Dataset: dataset (GitHub, asf89/dl-fruit-classification). Classes: abacate, kiwi, mamao, manga.

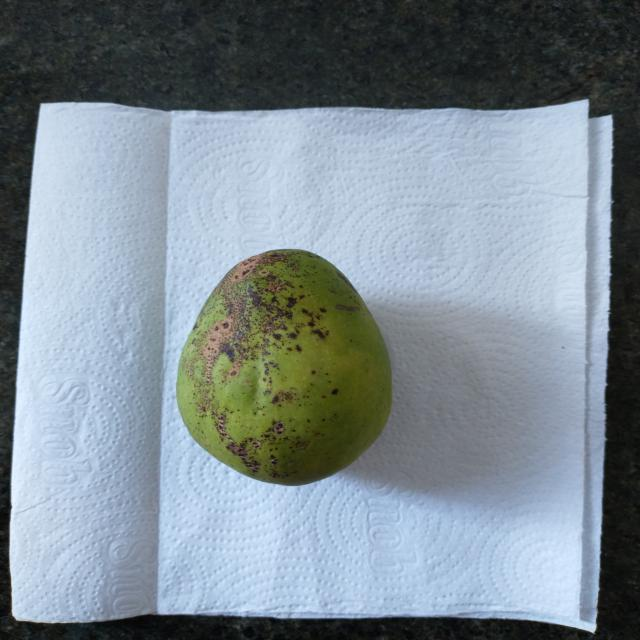
Label: manga

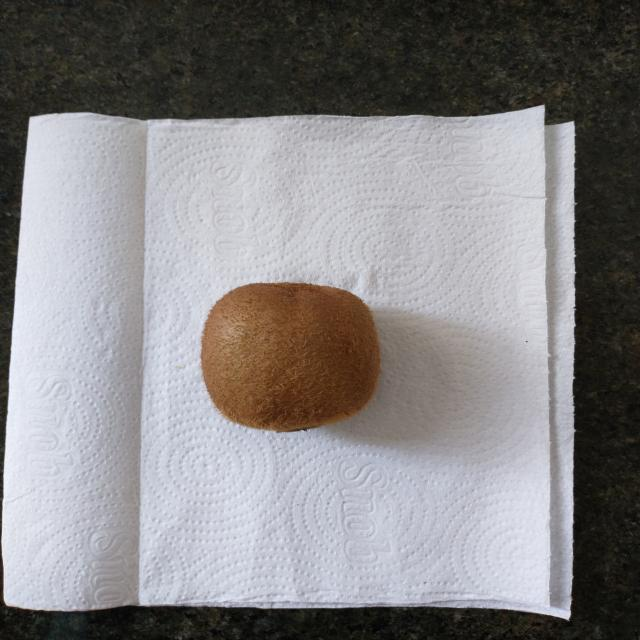
Label: kiwi

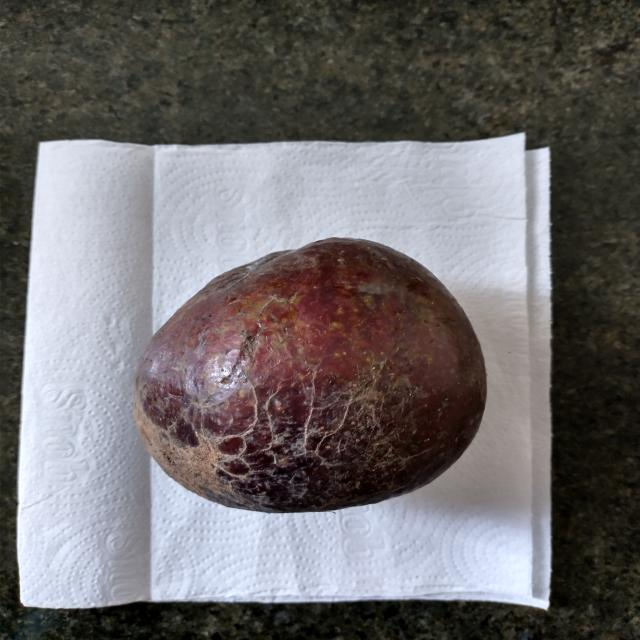
Label: abacate

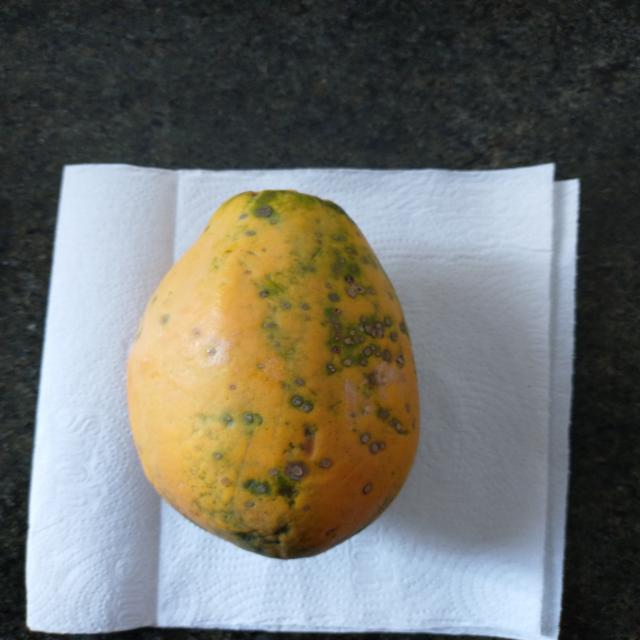
Label: mamao

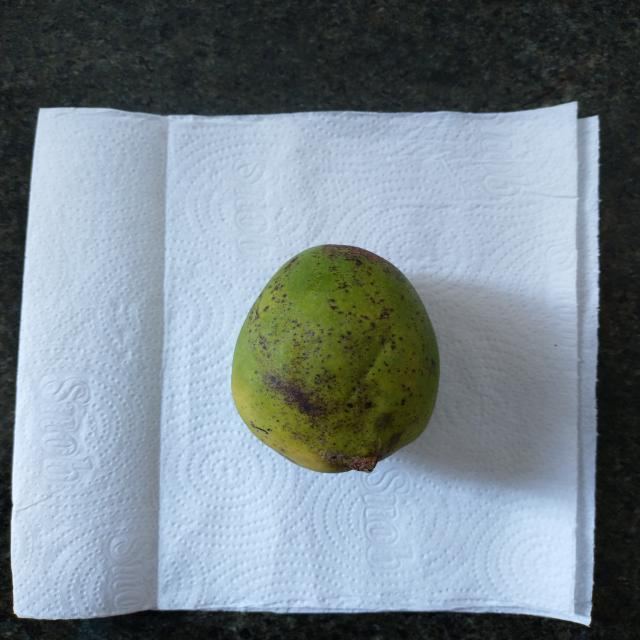
Label: manga

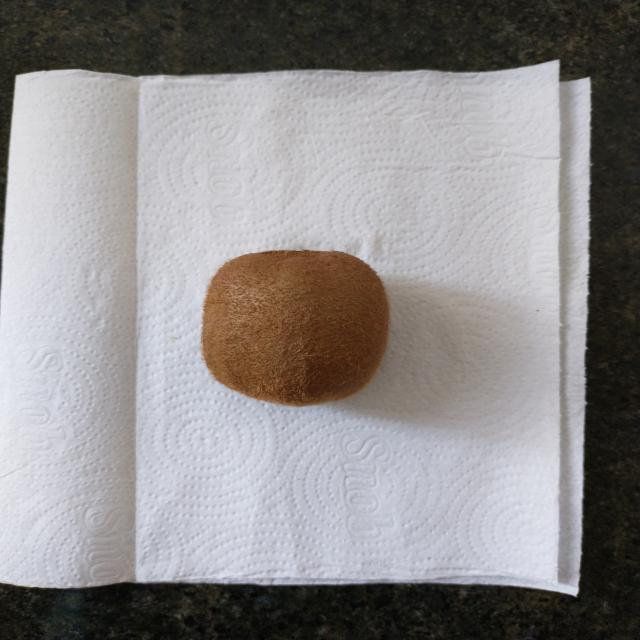
Label: kiwi
